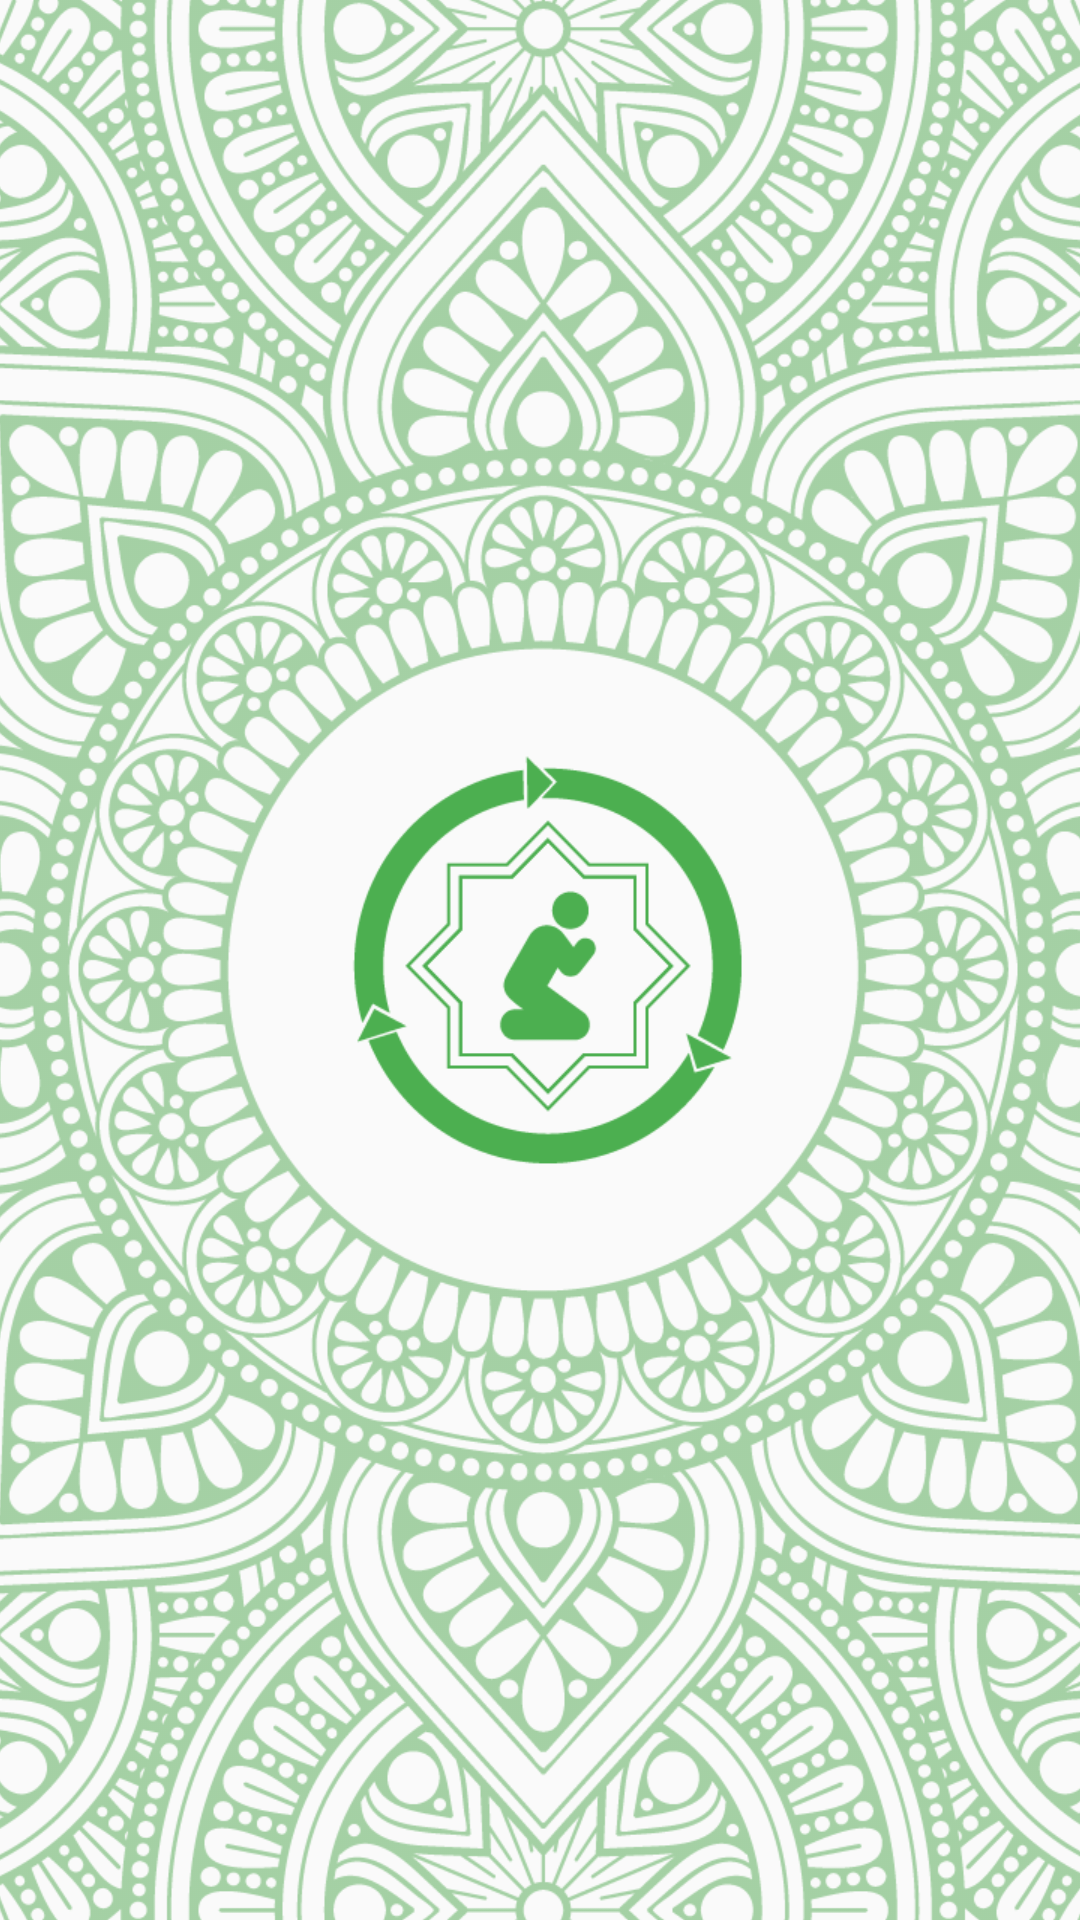

Android layout source for this screen:
<!-- AndroidManifest.xml: application theme NoActionbar -->
<!-- res/layout/splashscreen.xml -->
<?xml version="1.0" encoding="utf-8"?>
<LinearLayout
    xmlns:android="http://schemas.android.com/apk/res/android"
    xmlns:app="http://schemas.android.com/apk/res-auto"
    xmlns:tools="http://schemas.android.com/tools"
    android:layout_width="match_parent"
    android:layout_height="match_parent"
    tools:context="com.himorfosis.doaku.SplashScreen"
    android:gravity="center"
    >

    <ImageView
        android:layout_width="375dp"
        android:layout_height="680dp"
        android:background="@drawable/splash"/>

</LinearLayout>
<!-- resources referenced by this layout -->
<resources>
  <!-- drawable splash: png bitmap (drawable, 292875 bytes) -->
  <style name="NoActionbar" parent="Theme.AppCompat.Light.NoActionBar">
          
          <item name="colorPrimary">@color/colorPrimary</item>
          <item name="colorPrimaryDark">@color/colorPrimaryDark</item>
          <item name="colorAccent">@color/colorAccent</item>
      </style>
  <color name="colorPrimary">#4caf50</color>
  <color name="colorPrimaryDark">#388e3c</color>
  <color name="colorAccent">#388e3c</color>
</resources>
